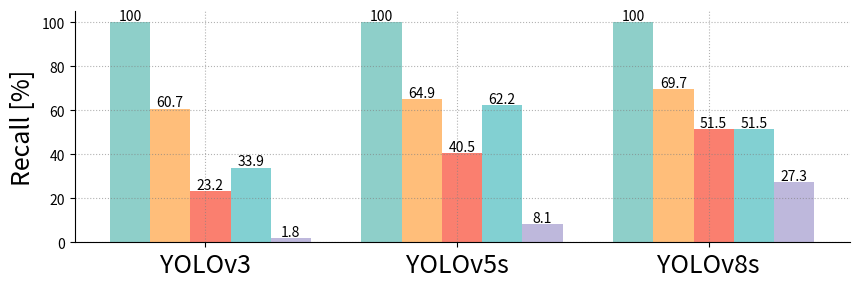

Generate this figure with matplotlib:
import matplotlib.pyplot as plt
import numpy as np

 # 根据结果，进行画图
labels = ['YOLOv3', 'YOLOv5s', 'YOLOv8s']
# Recall
clean = np.array([100, 100, 100])
config1 = np.array([60.7, 64.9, 69.7])
config2 = np.array([23.2, 40.5, 51.5])
config3 = np.array([33.9, 62.2, 51.5])
config4 = np.array([1.8, 8.1, 27.3])
# Object
# clean = np.array([82, 58, 29])
# config1 = np.array([13537, 10833, 3970])
# config2 = np.array([16950, 13310, 5011])
# config3 = np.array([16835, 15026, 5497])
# config4 = np.array([21845, 19926, 6805])
# NMS Time
# clean = np.array([1, 1, 1])
# config1 = np.array([82, 58, 8])
# config2 = np.array([159, 104, 11])
# config3 = np.array([149, 114, 11])
# config4 = np.array([286, 237, 16])

x = np.arange(len(labels))
total_width, n = 0.8, 5
width = total_width / n

def operate(x, y):
    for i,j in zip(x, y):
        plt.text(i, j + 1, str(j), ha='center')
    return x + width

fig, ax = plt.subplots(figsize=(10, 3))
ax.spines['right'].set_visible(False)
ax.spines['top'].set_visible(False)
# ax.patch.set_color('gainsboro')
ax.bar(x, clean, width=width, label='clean', color='#8ECFC9')   #, label='clean'
x = operate(x, clean)

ax.bar(x, config1, width, label='config1', color='#FFBE7A')
x = operate(x, config1)

ax.bar(x, config2, width, label='config2', color='#FA7F6F')
x = operate(x, config2)

ax.bar(x, config3, width, label='config3', color='#82D0D2')
x = operate(x, config3)

ax.bar(x, config4, width, label='config4', color='#BEB8DC')
operate(x, config4)

fontsize = 18
ax.set_ylabel('Recall [%]', fontsize=fontsize)
# ax.set_xlabel('Model', fontsize=fontsize)
# ax.set_yticks([0, 50, 100])
# ax.set_xticks([])
ax.set_xticks(np.arange(len(labels)) + 0.3)
ax.set_xticklabels(labels, size=fontsize)

# ax.set_title('Metric=', fontsize=fontsize)
# ax.legend(fontsize=12)

#设置网格刻度
plt.grid(True,linestyle=':',color='gray',alpha=0.6)
# plt.axis('off')
# plt.legend(loc="upper left") # label的位置在左上，没有这句会找不到label去哪了
# dpi放大不模糊
plt.savefig('./modelxx.png', dpi=300)
# plt.savefig('./model.svg', format='svg')  # svg矢量图，生成的文件效果一样大小更小
# plt.show()

